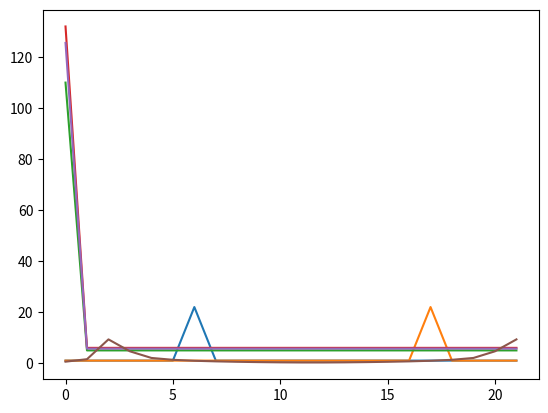
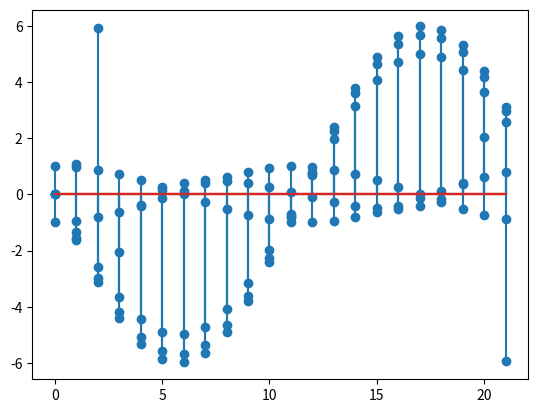
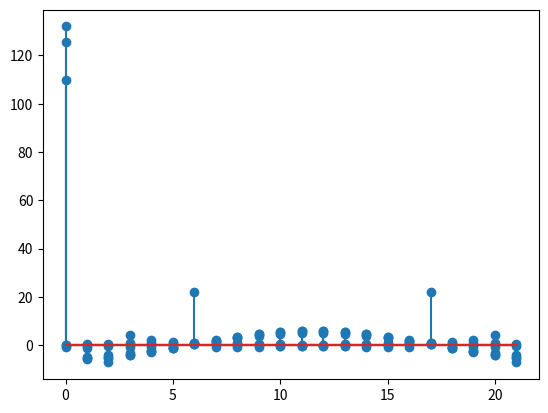

The matplotlib source for these figures, in order:
import numpy as np
import matplotlib.pyplot as plt

def dft(xn):
  X = np.array([])

  for k in range(N-1):
    com = np.exp(-1j*2*np.pi*k*(np.arange(N-1))/N)
    X = np.append(X,sum(xn*com))

  plt.figure(1)
  plt.plot(np.arange(N-1),abs(X))
  plt.show()
  plt.figure(2)
  plt.stem(np.arange(N-1),X.imag)
  plt.show()
  plt.figure(3)
  plt.stem(np.arange(N-1),X.real)
  plt.show()


N = 23
m = 6
x1 = np.exp(1j*2*np.pi*m*(np.arange(N-1))/N)
x2 = np.exp(-1j*2*np.pi*m*(np.arange(N-1))/N)
dft(x1)
dft(x2)



#Zad 2
#1)
DC = 5
x3 = DC + np.sin(2*np.pi/N*m*(N*np.arange(N-1)))
x4 = DC + np.cos(2*np.pi/N*m*(N*np.arange(N-1)))
dft(x3)
dft(x4)

#2)
x5 = DC + np.sin(2*np.pi/N*m*(N*np.arange(N-1))+0.785)
dft(x5)

#3)
m = 6.9
x6 = np.sin(2*np.pi/N*m*(N*np.arange(N-1)))
dft(x6)
